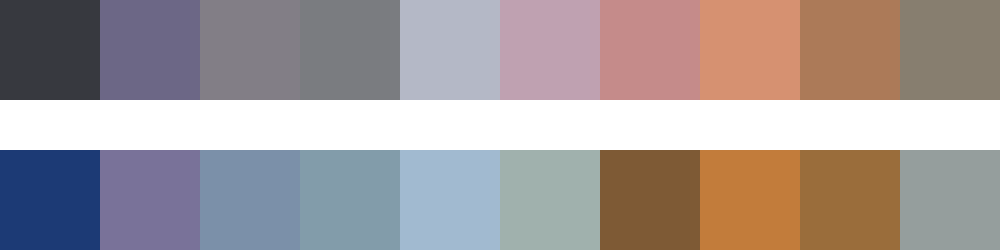

The file beside this chart, header and first rows:
#37393f	#6c6786	#827e86	#7a7c80	#b4b8c6	#bfa1b1	#c58b8a	#d69171	#ac7a58	#877e6f
#1c3a75	#797299	#7b90a9	#829caa	#a1bad0	#a0b1ad	#7e5a35	#c27c3b	#9a6d3b	#959e9d
